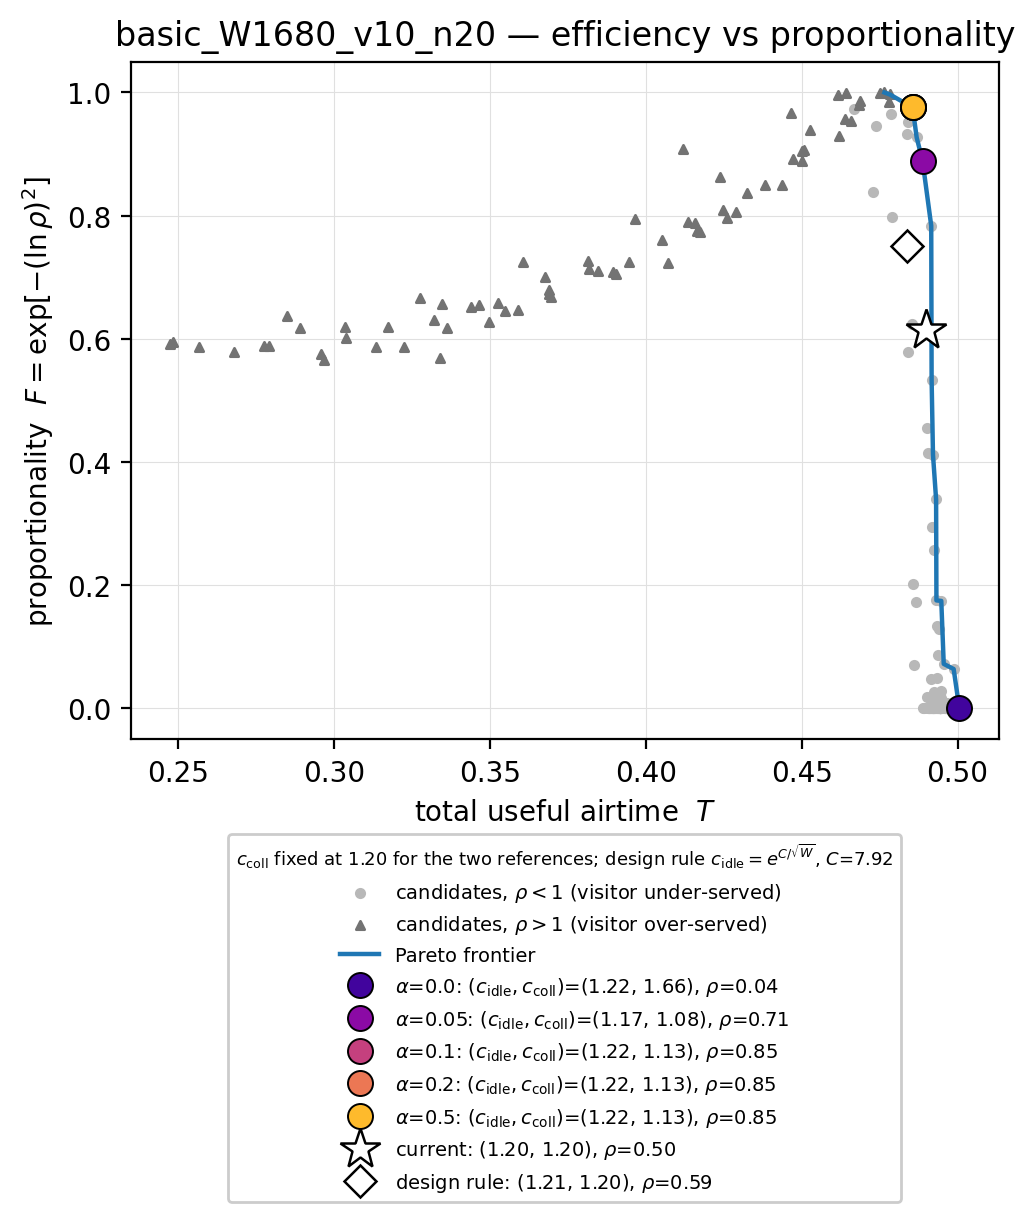

Data behind this chart, as committed beside it:
eps_idle, eps_coll, c_idle, c_coll, T, rho, F, on_front
0.05, 0.05, 1.051, 1.051, 0.4959, 0.09655, 0.004234, False
0.05, 0.063, 1.051, 1.065, 0.4916, 0.08537, 0.002345, False
0.05, 0.07937, 1.051, 1.083, 0.4965, 0.07076, 0.0008989, False
0.05, 0.1, 1.051, 1.105, 0.4924, 0.05412, 0.0002023, False
0.05, 0.126, 1.051, 1.134, 0.4915, 0.04757, 9.372667468842612e-05, False
0.05, 0.1587, 1.051, 1.172, 0.4967, 0.03795, 2.24956503297155e-05, False
0.05, 0.2, 1.051, 1.221, 0.4943, 0.02147, 3.906119594562813e-07, False
0.05, 0.252, 1.051, 1.287, 0.4959, 0.01787, 9.236666628747503e-08, False
0.05, 0.3175, 1.051, 1.374, 0.4934, 0.0153, 2.579367703751331e-08, False
0.05, 0.4, 1.051, 1.492, 0.4908, 0.01604, 3.8242358503889194e-08, False
0.05, 0.504, 1.051, 1.655, 0.4922, 0.01319, 7.300247632116839e-09, False
0.05, 0.635, 1.051, 1.887, 0.4942, 0.01397, 1.1982805798329714e-08, False
0.05, 0.8, 1.051, 2.226, 0.4942, 0.01397, 1.1982805798329714e-08, False
0.063, 0.05, 1.065, 1.051, 0.4916, 0.1238, 0.01271, False
0.063, 0.063, 1.065, 1.065, 0.4944, 0.1036, 0.005845, False
0.063, 0.07937, 1.065, 1.083, 0.4958, 0.09671, 0.004265, False
0.063, 0.1, 1.065, 1.105, 0.4941, 0.08507, 0.002305, False
0.063, 0.126, 1.065, 1.134, 0.4966, 0.06049, 0.0003823, False
0.063, 0.1587, 1.065, 1.172, 0.4944, 0.04569, 7.31439184837969e-05, False
0.063, 0.2, 1.065, 1.221, 0.4938, 0.02782, 2.6743422181827148e-06, False
0.063, 0.252, 1.065, 1.287, 0.4948, 0.02023, 2.464692005764542e-07, False
0.063, 0.3175, 1.065, 1.374, 0.4928, 0.01773, 8.650455806081993e-08, False
0.063, 0.4, 1.065, 1.492, 0.4908, 0.01604, 3.8242358503889194e-08, False
0.063, 0.504, 1.065, 1.655, 0.4918, 0.01356, 9.302439282436812e-09, False
0.063, 0.635, 1.065, 1.887, 0.4942, 0.01397, 1.1982805798329714e-08, False
0.063, 0.8, 1.065, 2.226, 0.4942, 0.01397, 1.1982805798329714e-08, False
0.07937, 0.05, 1.083, 1.051, 0.4987, 0.1906, 0.06407, True
0.07937, 0.063, 1.083, 1.065, 0.4915, 0.175, 0.04795, False
0.07937, 0.07937, 1.083, 1.083, 0.4947, 0.1513, 0.02827, False
0.07937, 0.1, 1.083, 1.105, 0.4966, 0.1121, 0.008314, False
0.07937, 0.126, 1.083, 1.134, 0.4949, 0.08653, 0.002506, False
0.07937, 0.1587, 1.083, 1.172, 0.4983, 0.06407, 0.0005258, False
0.07937, 0.2, 1.083, 1.221, 0.4948, 0.04515, 6.802215151078724e-05, False
0.07937, 0.252, 1.083, 1.287, 0.4936, 0.02964, 4.19441878760097e-06, False
0.07937, 0.3175, 1.083, 1.374, 0.4941, 0.01962, 1.942032527747075e-07, False
0.07937, 0.4, 1.083, 1.492, 0.4906, 0.015, 2.1887439942938852e-08, False
0.07937, 0.504, 1.083, 1.655, 0.4906, 0.01529, 2.56346837326447e-08, False
0.07937, 0.635, 1.083, 1.887, 0.4942, 0.01397, 1.1982805798329714e-08, False
0.07937, 0.8, 1.083, 2.226, 0.4942, 0.01397, 1.1982805798329714e-08, False
0.1, 0.05, 1.105, 1.051, 0.4924, 0.3116, 0.2568, False
0.1, 0.063, 1.105, 1.065, 0.4867, 0.2662, 0.1735, False
0.1, 0.07937, 1.105, 1.083, 0.4939, 0.2393, 0.1293, False
0.1, 0.1, 1.105, 1.105, 0.4955, 0.1978, 0.07241, True
0.1, 0.126, 1.105, 1.134, 0.4925, 0.1503, 0.02754, False
0.1, 0.1587, 1.105, 1.172, 0.4964, 0.1042, 0.006, False
0.1, 0.2, 1.105, 1.221, 0.4968, 0.06973, 0.0008318, False
0.1, 0.252, 1.105, 1.287, 0.4932, 0.04164, 4.089368238194533e-05, False
0.1, 0.3175, 1.105, 1.374, 0.4922, 0.02409, 9.339852517939556e-07, False
0.1, 0.4, 1.105, 1.492, 0.4911, 0.01677, 5.522124588781359e-08, False
0.1, 0.504, 1.105, 1.655, 0.4889, 0.01554, 2.9408718969751155e-08, False
0.1, 0.635, 1.105, 1.887, 0.4924, 0.01362, 9.649744447891494e-09, False
0.1, 0.8, 1.105, 2.226, 0.4943, 0.01397, 1.1962536540004453e-08, False
0.126, 0.05, 1.134, 1.051, 0.4884, 0.4937, 0.6076, False
0.126, 0.063, 1.134, 1.065, 0.4917, 0.4529, 0.534, True
0.126, 0.07937, 1.134, 1.083, 0.4921, 0.39, 0.412, True
0.126, 0.1, 1.134, 1.105, 0.4919, 0.3307, 0.2939, False
0.126, 0.126, 1.134, 1.134, 0.4948, 0.2669, 0.1747, True
0.126, 0.1587, 1.134, 1.172, 0.4936, 0.2093, 0.08668, False
0.126, 0.2, 1.134, 1.221, 0.4902, 0.1363, 0.01882, False
0.126, 0.252, 1.134, 1.287, 0.497, 0.07295, 0.001056, False
... 111 more rows
